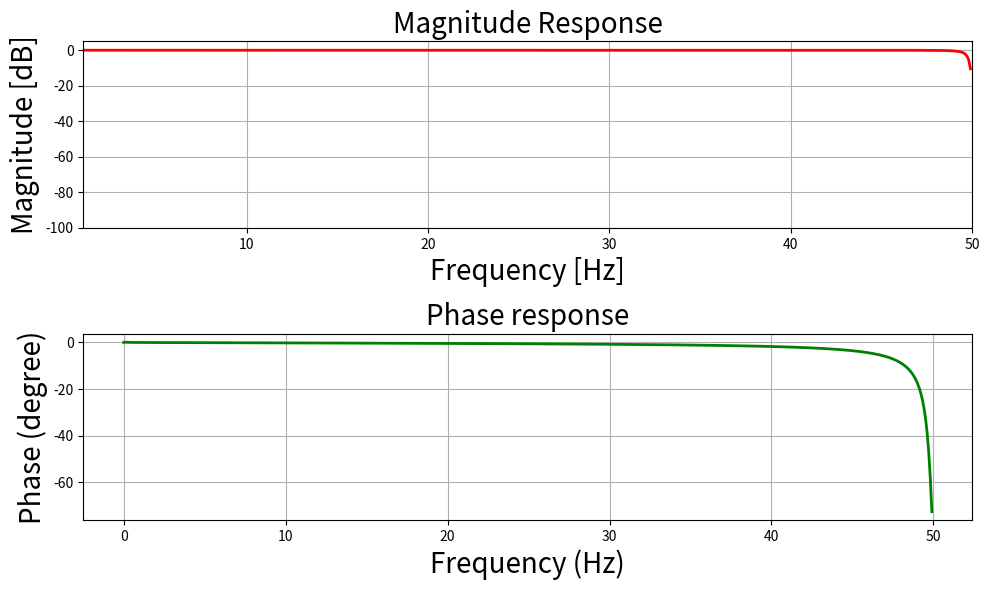

Reproduce this figure in Python. (Note: this script raises an exception after producing the figure.)
# import required library
import numpy as np
import scipy.signal as signal
import matplotlib.pyplot as plt


def mfreqz(b, a, Fs):
    # Compute frequency response of the filter
    # using signal.freqz function
    wz, hz = signal.freqz(b, a)

    # Calculate Magnitude from hz in dB
    Mag = 20 * np.log10(abs(hz))

    # Calculate phase angle in degree from hz
    Phase = np.unwrap(np.arctan2(np.imag(hz), np.real(hz))) * (180 / np.pi)

    # Calculate frequency in Hz from wz
    Freq = wz * Fs / (2 * np.pi)

    # Plot filter magnitude and phase responses using subplot.
    fig = plt.figure(figsize=(10, 6))

    # Plot Magnitude response
    sub1 = plt.subplot(2, 1, 1)
    sub1.plot(Freq, Mag, 'r', linewidth=2)
    sub1.axis([1, Fs / 2, -100, 5])
    sub1.set_title('Magnitude Response', fontsize=20)
    sub1.set_xlabel('Frequency [Hz]', fontsize=20)
    sub1.set_ylabel('Magnitude [dB]', fontsize=20)
    sub1.grid()

    # Plot phase angle
    sub2 = plt.subplot(2, 1, 2)
    sub2.plot(Freq, Phase, 'g', linewidth=2)
    sub2.set_ylabel('Phase (degree)', fontsize=20)
    sub2.set_xlabel(r'Frequency (Hz)', fontsize=20)
    sub2.set_title(r'Phase response', fontsize=20)
    sub2.grid()

    plt.subplots_adjust(hspace=0.5)
    fig.tight_layout()
    plt.show()


# Define impz(b,a) to calculate impulse response
# and step response of a system
# input: b= an array containing numerator coefficients,
# a= an array containing denominator coefficients
def impz(b, a):
    # Define the impulse sequence of length 60
    impulse = np.repeat(0., 60)
    impulse[0] = 1.
    x = np.arange(0, 60)

    # Compute the impulse response
    response = signal.lfilter(b, a, impulse)

    # Plot filter impulse and step response:
    fig = plt.figure(figsize=(10, 6))
    plt.subplot(211)
    plt.stem(x, response, 'm', use_line_collection=True)
    plt.ylabel('Amplitude', fontsize=15)
    plt.xlabel(r'n (samples)', fontsize=15)
    plt.title(r'Impulse response', fontsize=15)

    plt.subplot(212)
    step = np.cumsum(response)  # Compute step response of the system
    plt.stem(x, step, 'g', use_line_collection=True)
    plt.ylabel('Amplitude', fontsize=15)
    plt.xlabel(r'n (samples)', fontsize=15)
    plt.title(r'Step response', fontsize=15)
    plt.subplots_adjust(hspace=0.5)

    fig.tight_layout()
    plt.show()


# Given specification
Fs = 100  # Sampling frequency in Hz
fp = np.array([.001, 49])  # Pass band frequency in Hz
fs = np.array([0, 50])  # Stop band frequency in Hz
Ap = 0.4  # Pass band ripple in dB
As = 50  # stop band attenuation in dB

# Compute pass band and stop band edge frequencies
wp = fp / (Fs / 2)  # Normalized passband edge frequencies w.r.t. Nyquist rate
ws = fs / (Fs / 2)  # Normalized stopband edge frequencies

# Compute order of the Chebyshev type-1
# filter using signal.cheb1ord
N, wc = signal.cheb1ord(wp, ws, Ap, As)

# Print the order of the filter and cutoff frequencies
print('Order of the filter=', N)
print('Cut-off frequency=', wc)

# Design digital Chebyshev type-1 filter using
# signal.cheby1 function
z, p = signal.cheby1(N, Ap, wc, 'bandpass')

# Print numerator and denomerator coefficients of the filter
print('Numerator Coefficients:', z)
print('Denominator Coefficients:', p)

# Call mfreqz to plot the magnitude and phase response
mfreqz(z, p, Fs)

# Call impz function to plot impulse and
# step response of the filter
impz(z, p)
